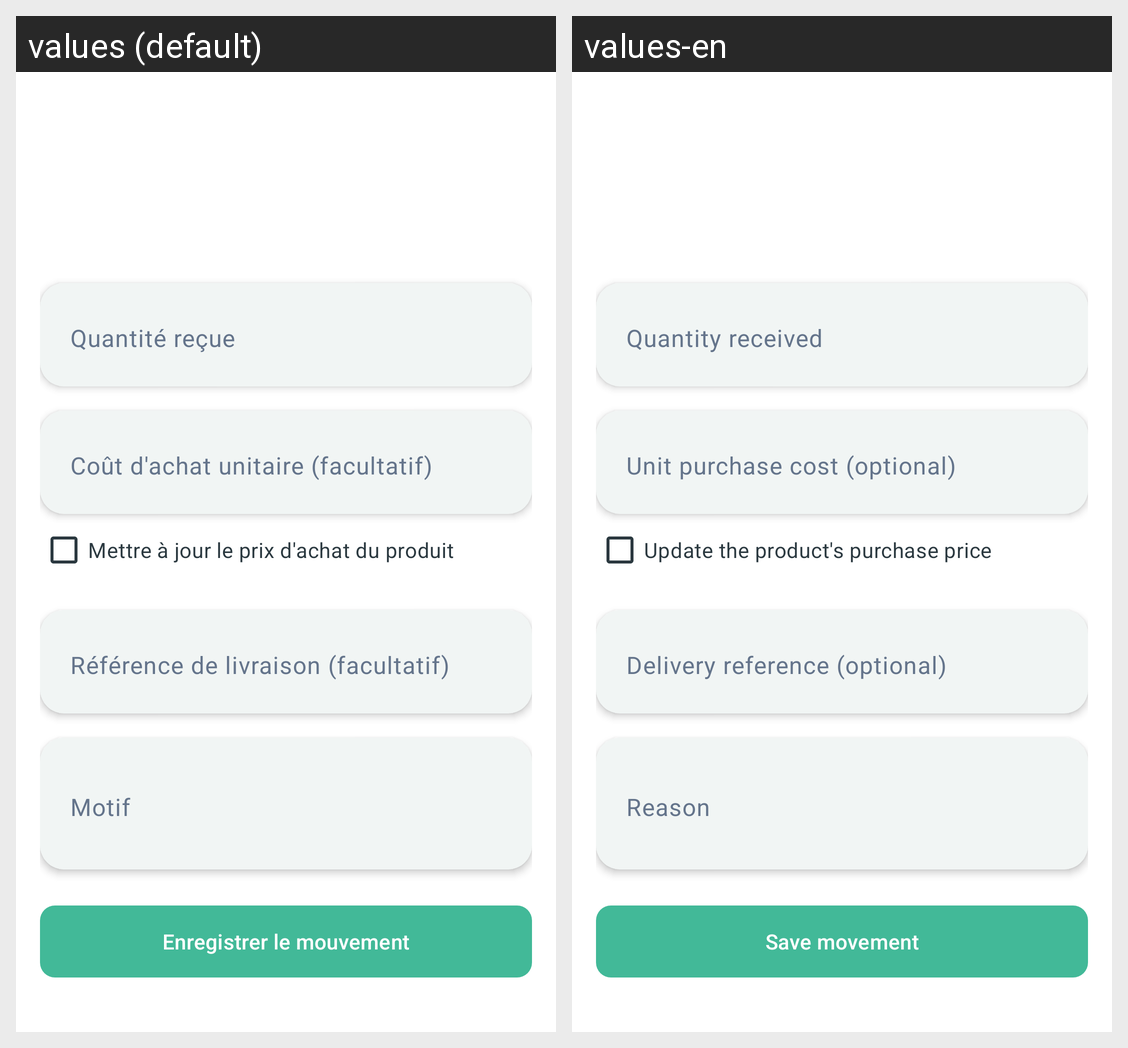

Locale-by-locale string values for the Android screen shown in this grid:
Android screen res/layout/fragment_shop_stock_movement.xml rendered under 2 locales, left to right: values (default), values-en. Device: Nexus 5 (rendered at 1080×1920; each locale shown at half size, 540×960, under a caption strip naming it); theme Theme.Arzikina.
Strings drawn on this screen, with the default value and each locale's value (text and hints the layout hard-codes, and strings that could not be matched under every locale, appear in the picture but are not listed):

shop_stock_qty_restock
  values: Quantité reçue
  values-en: Quantity received

shop_stock_unit_cost
  values: Coût d'achat unitaire (facultatif)
  values-en: Unit purchase cost (optional)

shop_stock_update_price
  values: Mettre à jour le prix d'achat du produit
  values-en: Update the product's purchase price

shop_stock_reference
  values: Référence de livraison (facultatif)
  values-en: Delivery reference (optional)

shop_stock_reason
  values: Motif
  values-en: Reason

shop_stock_save
  values: Enregistrer le mouvement
  values-en: Save movement
